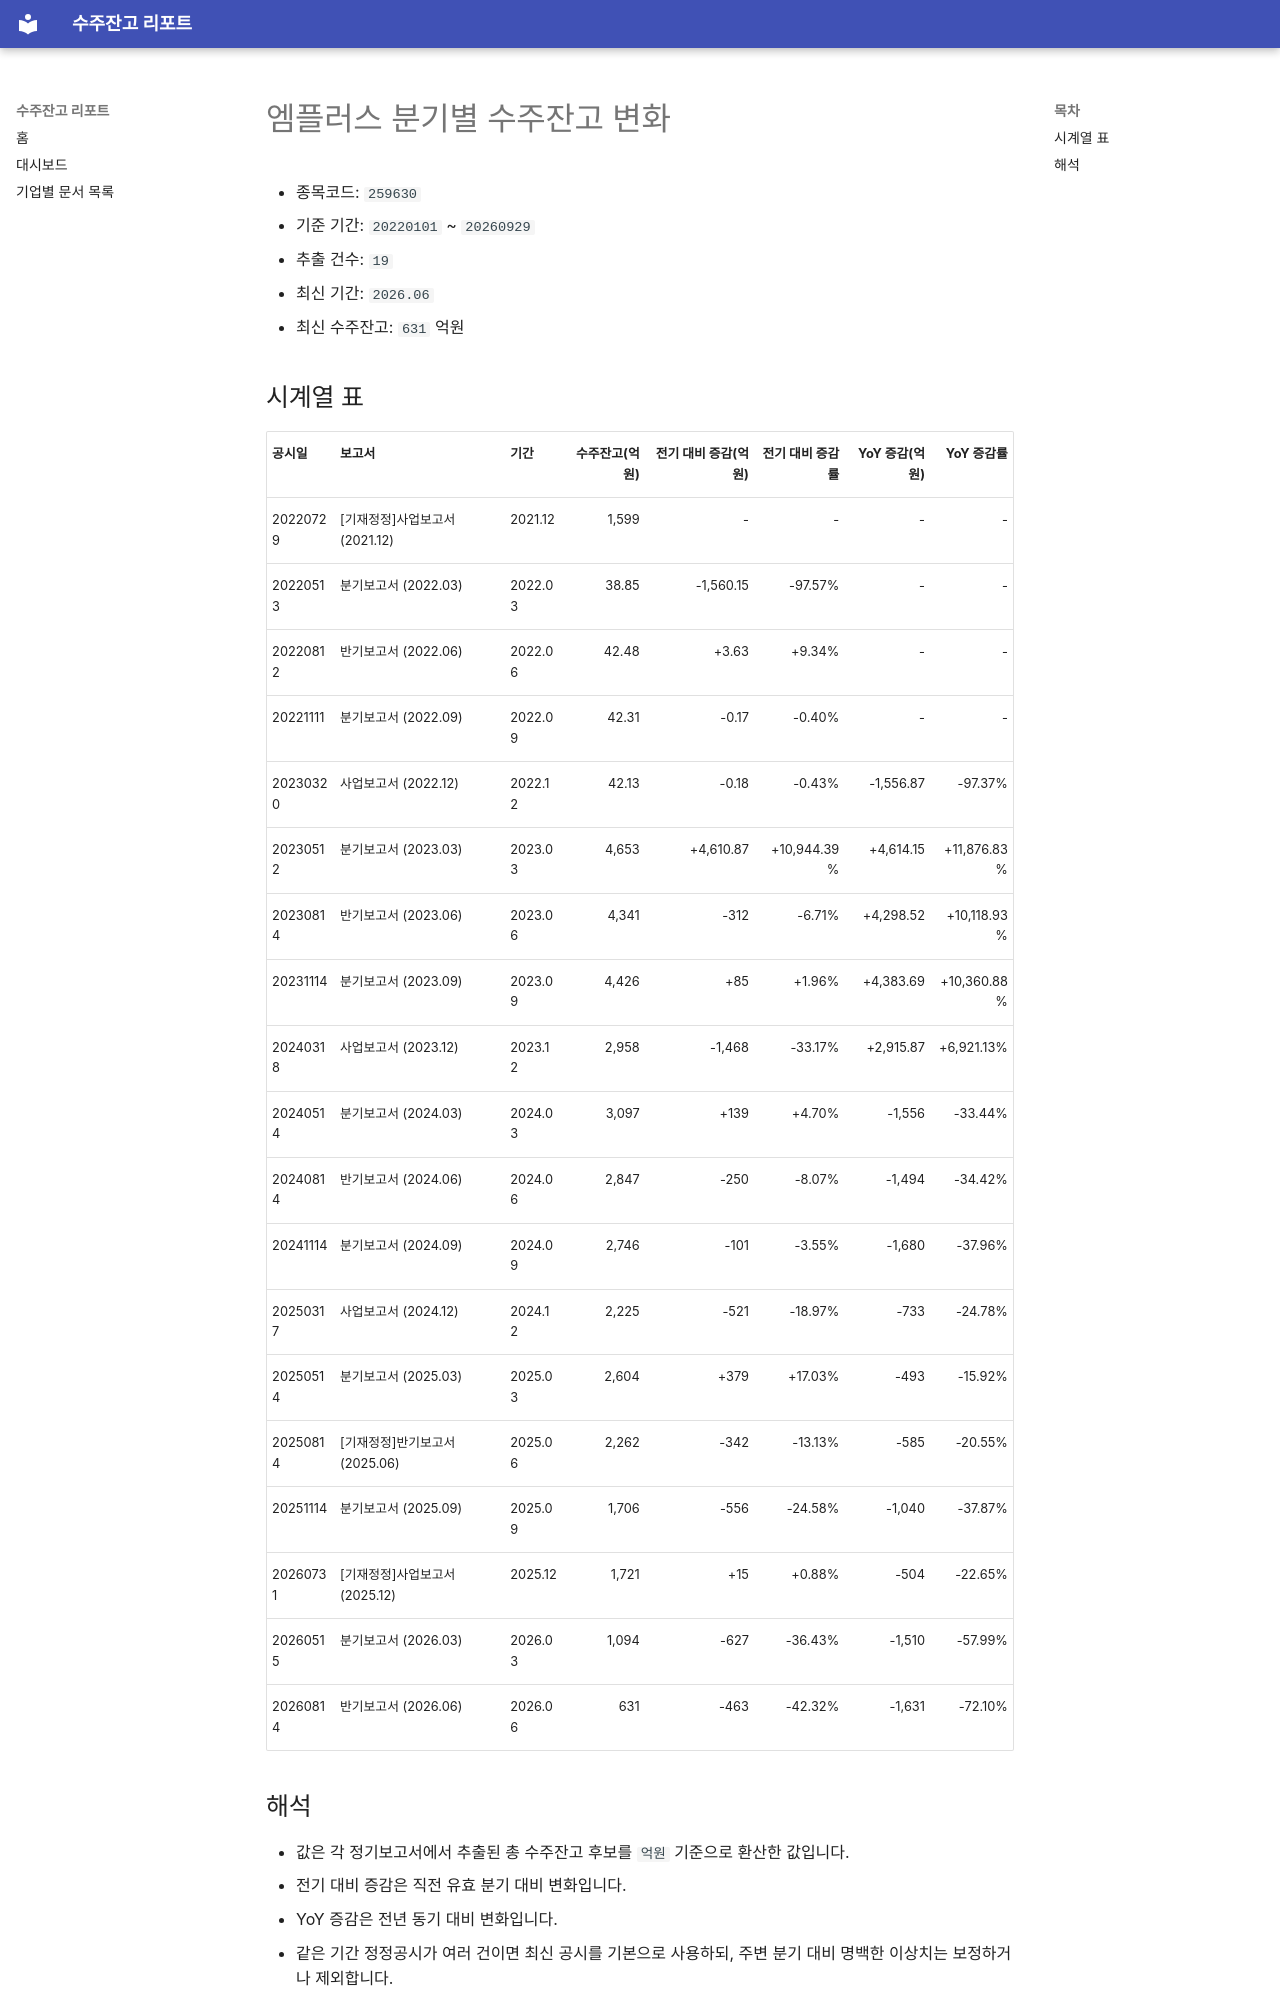

repository: agent-jaden/order-backlog-dashboard · page: companies/엠플러스_수주잔고(259630)/index.html · generator: mkdocs

# 엠플러스 분기별 수주잔고 변화

- 종목코드: `259630`
- 기준 기간: `20220101` ~ `20260929`
- 추출 건수: `19`
- 최신 기간: `2026.06`
- 최신 수주잔고: `631` 억원

## 시계열 표

| 공시일 | 보고서 | 기간 | 수주잔고(억원) | 전기 대비 증감(억원) | 전기 대비 증감률 | YoY 증감(억원) | YoY 증감률 |
| --- | --- | --- | ---: | ---: | ---: | ---: | ---: |
| 20220729 | [기재정정]사업보고서 (2021.12) | 2021.12 | 1,599 | - | - | - | - |
| 20220513 | 분기보고서 (2022.03) | 2022.03 | 38.85 | -1,560.15 | -97.57% | - | - |
| 20220812 | 반기보고서 (2022.06) | 2022.06 | 42.48 | +3.63 | +9.34% | - | - |
| 20221111 | 분기보고서 (2022.09) | 2022.09 | 42.31 | -0.17 | -0.40% | - | - |
| 20230320 | 사업보고서 (2022.12) | 2022.12 | 42.13 | -0.18 | -0.43% | -1,556.87 | -97.37% |
| 20230512 | 분기보고서 (2023.03) | 2023.03 | 4,653 | +4,610.87 | +10,944.39% | +4,614.15 | +11,876.83% |
| 20230814 | 반기보고서 (2023.06) | 2023.06 | 4,341 | -312 | -6.71% | +4,298.52 | +10,118.93% |
| 20231114 | 분기보고서 (2023.09) | 2023.09 | 4,426 | +85 | +1.96% | +4,383.69 | +10,360.88% |
| 20240318 | 사업보고서 (2023.12) | 2023.12 | 2,958 | -1,468 | -33.17% | +2,915.87 | +6,921.13% |
| 20240514 | 분기보고서 (2024.03) | 2024.03 | 3,097 | +139 | +4.70% | -1,556 | -33.44% |
| 20240814 | 반기보고서 (2024.06) | 2024.06 | 2,847 | -250 | -8.07% | -1,494 | -34.42% |
| 20241114 | 분기보고서 (2024.09) | 2024.09 | 2,746 | -101 | -3.55% | -1,680 | -37.96% |
| 20250317 | 사업보고서 (2024.12) | 2024.12 | 2,225 | -521 | -18.97% | -733 | -24.78% |
| 20250514 | 분기보고서 (2025.03) | 2025.03 | 2,604 | +379 | +17.03% | -493 | -15.92% |
| 20250814 | [기재정정]반기보고서 (2025.06) | 2025.06 | 2,262 | -342 | -13.13% | -585 | -20.55% |
| 20251114 | 분기보고서 (2025.09) | 2025.09 | 1,706 | -556 | -24.58% | -1,040 | -37.87% |
| 20260731 | [기재정정]사업보고서 (2025.12) | 2025.12 | 1,721 | +15 | +0.88% | -504 | -22.65% |
| 20260515 | 분기보고서 (2026.03) | 2026.03 | 1,094 | -627 | -36.43% | -1,510 | -57.99% |
| 20260814 | 반기보고서 (2026.06) | 2026.06 | 631 | -463 | -42.32% | -1,631 | -72.10% |
